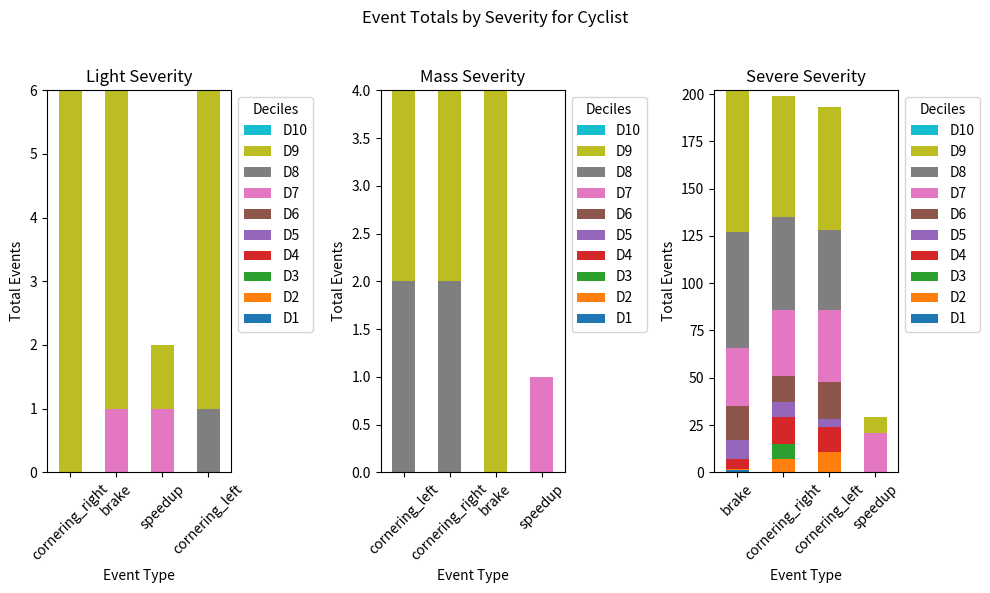
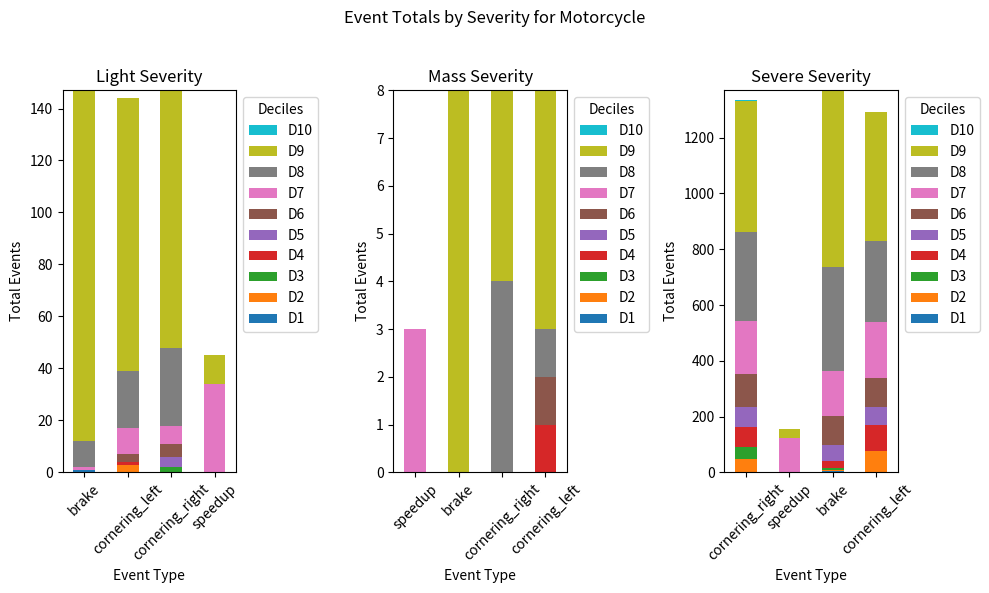
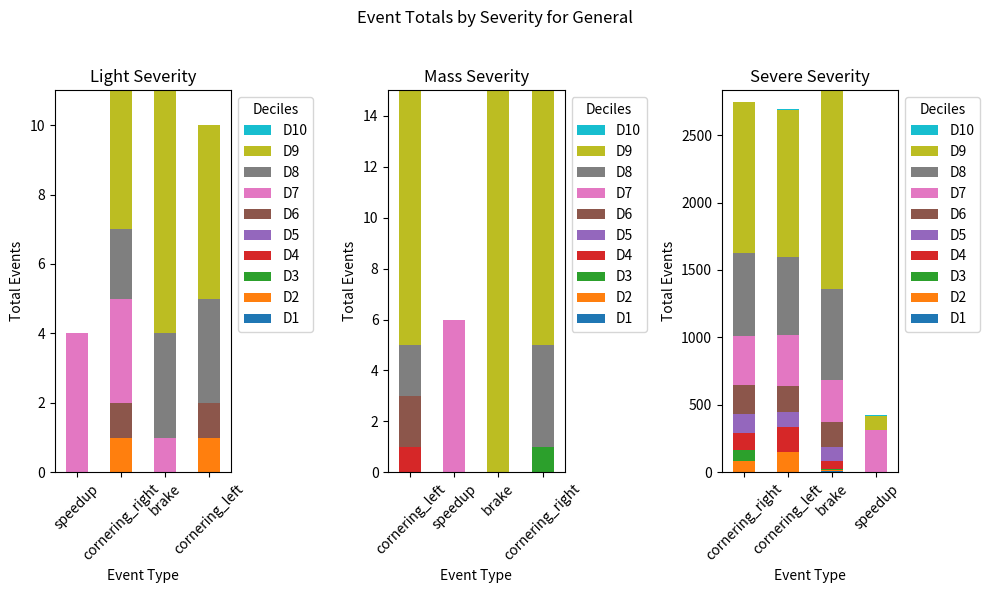
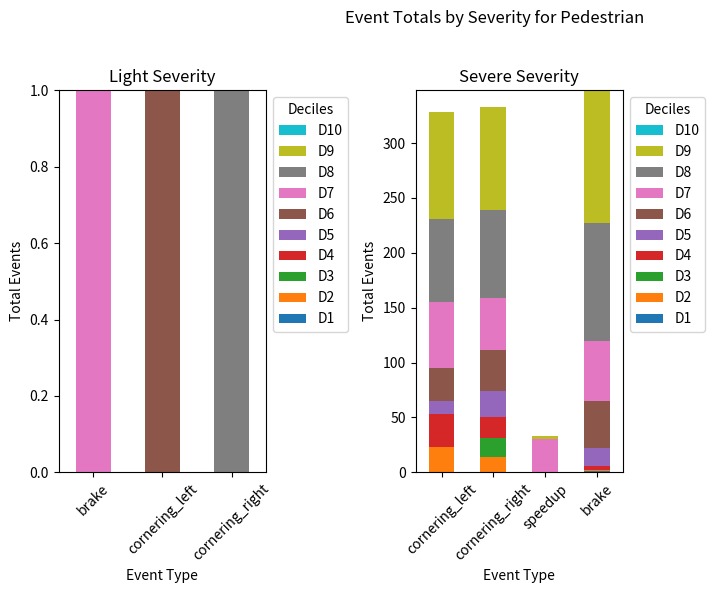

The matplotlib source for these figures, in order:
import matplotlib.pyplot as plt
import pandas as pd

# The provided data sample, replace this with your actual data in the same format
data = [
  {
    "user": "cyclist",
    "severities": [
      {
        "severity": "severe",
        "event_types": [
          {
            "event_type": "brake",
            "deciles": [
              { "D": 9, "count": 75 },
              { "D": 2, "count": 1 },
              { "D": 5, "count": 10 },
              { "D": 7, "count": 31 },
              { "D": 1, "count": 1 },
              { "D": 8, "count": 61 },
              { "D": 6, "count": 18 },
              { "D": 4, "count": 5 }
            ],
            "total": 202
          },
          {
            "event_type": "cornering_right",
            "deciles": [
              { "D": 7, "count": 35 },
              { "D": 5, "count": 8 },
              { "D": 9, "count": 64 },
              { "D": 6, "count": 14 },
              { "D": 8, "count": 49 },
              { "D": 3, "count": 8 },
              { "D": 4, "count": 14 },
              { "D": 2, "count": 7 }
            ],
            "total": 199
          },
          {
            "event_type": "cornering_left",
            "deciles": [
              { "D": 6, "count": 20 },
              { "D": 5, "count": 4 },
              { "D": 8, "count": 42 },
              { "D": 7, "count": 38 },
              { "D": 4, "count": 13 },
              { "D": 2, "count": 11 },
              { "D": 9, "count": 65 }
            ],
            "total": 193
          },
          {
            "event_type": "speedup",
            "deciles": [
              { "D": 7, "count": 21 },
              { "D": 9, "count": 8 }
            ],
            "total": 29
          }
        ]
      },
      {
        "severity": "mass",
        "event_types": [
          {
            "event_type": "cornering_left",
            "deciles": [
              { "D": 8, "count": 2 },
              { "D": 9, "count": 2 }
            ],
            "total": 4
          },
          {
            "event_type": "cornering_right",
            "deciles": [
              { "D": 8, "count": 2 },
              { "D": 9, "count": 2 }
            ],
            "total": 4
          },
          {
            "event_type": "brake",
            "deciles": [{ "D": 9, "count": 4 }],
            "total": 4
          },
          {
            "event_type": "speedup",
            "deciles": [{ "D": 7, "count": 1 }],
            "total": 1
          }
        ]
      },
      {
        "severity": "light",
        "event_types": [
          {
            "event_type": "cornering_right",
            "deciles": [{ "D": 9, "count": 6 }],
            "total": 6
          },
          {
            "event_type": "brake",
            "deciles": [
              { "D": 9, "count": 5 },
              { "D": 7, "count": 1 }
            ],
            "total": 6
          },
          {
            "event_type": "speedup",
            "deciles": [
              { "D": 7, "count": 1 },
              { "D": 9, "count": 1 }
            ],
            "total": 2
          },
          {
            "event_type": "cornering_left",
            "deciles": [
              { "D": 9, "count": 5 },
              { "D": 8, "count": 1 }
            ],
            "total": 6
          }
        ]
      }
    ]
  },
  {
    "user": "motorcycle",
    "severities": [
      {
        "severity": "severe",
        "event_types": [
          {
            "event_type": "cornering_right",
            "deciles": [
              { "D": 6, "count": 119 },
              { "D": 2, "count": 49 },
              { "D": 3, "count": 43 },
              { "D": 4, "count": 69 },
              { "D": 5, "count": 74 },
              { "D": 7, "count": 189 },
              { "D": 8, "count": 320 },
              { "D": 9, "count": 470 },
              { "D": 10, "count": 1 }
            ],
            "total": 1334
          },
          {
            "event_type": "speedup",
            "deciles": [
              { "D": 9, "count": 34 },
              { "D": 7, "count": 122 }
            ],
            "total": 156
          },
          {
            "event_type": "brake",
            "deciles": [
              { "D": 4, "count": 28 },
              { "D": 9, "count": 633 },
              { "D": 3, "count": 6 },
              { "D": 5, "count": 55 },
              { "D": 7, "count": 164 },
              { "D": 1, "count": 5 },
              { "D": 2, "count": 3 },
              { "D": 8, "count": 372 },
              { "D": 6, "count": 104 }
            ],
            "total": 1370
          },
          {
            "event_type": "cornering_left",
            "deciles": [
              { "D": 2, "count": 75 },
              { "D": 5, "count": 64 },
              { "D": 6, "count": 105 },
              { "D": 4, "count": 95 },
              { "D": 7, "count": 201 },
              { "D": 8, "count": 290 },
              { "D": 9, "count": 463 }
            ],
            "total": 1293
          }
        ]
      },
      {
        "severity": "light",
        "event_types": [
          {
            "event_type": "brake",
            "deciles": [
              { "D": 1, "count": 1 },
              { "D": 9, "count": 135 },
              { "D": 8, "count": 10 },
              { "D": 7, "count": 1 }
            ],
            "total": 147
          },
          {
            "event_type": "cornering_left",
            "deciles": [
              { "D": 6, "count": 3 },
              { "D": 8, "count": 22 },
              { "D": 9, "count": 105 },
              { "D": 2, "count": 3 },
              { "D": 4, "count": 1 },
              { "D": 7, "count": 10 }
            ],
            "total": 144
          },
          {
            "event_type": "cornering_right",
            "deciles": [
              { "D": 9, "count": 99 },
              { "D": 3, "count": 2 },
              { "D": 7, "count": 7 },
              { "D": 5, "count": 4 },
              { "D": 8, "count": 30 },
              { "D": 6, "count": 5 }
            ],
            "total": 147
          },
          {
            "event_type": "speedup",
            "deciles": [
              { "D": 9, "count": 11 },
              { "D": 7, "count": 34 }
            ],
            "total": 45
          }
        ]
      },
      {
        "severity": "mass",
        "event_types": [
          {
            "event_type": "speedup",
            "deciles": [{ "D": 7, "count": 3 }],
            "total": 3
          },
          {
            "event_type": "brake",
            "deciles": [{ "D": 9, "count": 8 }],
            "total": 8
          },
          {
            "event_type": "cornering_right",
            "deciles": [
              { "D": 8, "count": 4 },
              { "D": 9, "count": 4 }
            ],
            "total": 8
          },
          {
            "event_type": "cornering_left",
            "deciles": [
              { "D": 8, "count": 1 },
              { "D": 4, "count": 1 },
              { "D": 6, "count": 1 },
              { "D": 9, "count": 5 }
            ],
            "total": 8
          }
        ]
      }
    ]
  },
  {
    "user": "general",
    "severities": [
      {
        "severity": "severe",
        "event_types": [
          {
            "event_type": "cornering_right",
            "deciles": [
              { "D": 9, "count": 1122 },
              { "D": 6, "count": 212 },
              { "D": 8, "count": 617 },
              { "D": 5, "count": 143 },
              { "D": 4, "count": 121 },
              { "D": 3, "count": 82 },
              { "D": 7, "count": 364 },
              { "D": 2, "count": 87 },
              { "D": 10, "count": 1 }
            ],
            "total": 2749
          },
          {
            "event_type": "cornering_left",
            "deciles": [
              { "D": 9, "count": 1096 },
              { "D": 2, "count": 147 },
              { "D": 5, "count": 111 },
              { "D": 8, "count": 577 },
              { "D": 4, "count": 188 },
              { "D": 6, "count": 191 },
              { "D": 10, "count": 1 },
              { "D": 7, "count": 379 }
            ],
            "total": 2690
          },
          {
            "event_type": "brake",
            "deciles": [
              { "D": 5, "count": 102 },
              { "D": 6, "count": 191 },
              { "D": 7, "count": 313 },
              { "D": 8, "count": 672 },
              { "D": 1, "count": 9 },
              { "D": 3, "count": 10 },
              { "D": 9, "count": 1472 },
              { "D": 4, "count": 55 },
              { "D": 2, "count": 8 }
            ],
            "total": 2832
          },
          {
            "event_type": "speedup",
            "deciles": [
              { "D": 9, "count": 106 },
              { "D": 7, "count": 315 },
              { "D": 10, "count": 1 }
            ],
            "total": 422
          }
        ]
      },
      {
        "severity": "mass",
        "event_types": [
          {
            "event_type": "cornering_left",
            "deciles": [
              { "D": 6, "count": 2 },
              { "D": 4, "count": 1 },
              { "D": 8, "count": 2 },
              { "D": 9, "count": 10 }
            ],
            "total": 15
          },
          {
            "event_type": "speedup",
            "deciles": [{ "D": 7, "count": 6 }],
            "total": 6
          },
          {
            "event_type": "brake",
            "deciles": [{ "D": 9, "count": 15 }],
            "total": 15
          },
          {
            "event_type": "cornering_right",
            "deciles": [
              { "D": 9, "count": 10 },
              { "D": 3, "count": 1 },
              { "D": 8, "count": 4 }
            ],
            "total": 15
          }
        ]
      },
      {
        "severity": "light",
        "event_types": [
          {
            "event_type": "speedup",
            "deciles": [{ "D": 7, "count": 4 }],
            "total": 4
          },
          {
            "event_type": "cornering_right",
            "deciles": [
              { "D": 9, "count": 4 },
              { "D": 7, "count": 3 },
              { "D": 8, "count": 2 },
              { "D": 2, "count": 1 },
              { "D": 6, "count": 1 }
            ],
            "total": 11
          },
          {
            "event_type": "brake",
            "deciles": [
              { "D": 8, "count": 3 },
              { "D": 9, "count": 7 },
              { "D": 7, "count": 1 }
            ],
            "total": 11
          },
          {
            "event_type": "cornering_left",
            "deciles": [
              { "D": 2, "count": 1 },
              { "D": 9, "count": 5 },
              { "D": 8, "count": 3 },
              { "D": 6, "count": 1 }
            ],
            "total": 10
          }
        ]
      }
    ]
  },
  {
    "user": "pedestrian",
    "severities": [
      {
        "severity": "severe",
        "event_types": [
          {
            "event_type": "cornering_left",
            "deciles": [
              { "D": 4, "count": 30 },
              { "D": 9, "count": 97 },
              { "D": 6, "count": 30 },
              { "D": 5, "count": 12 },
              { "D": 7, "count": 60 },
              { "D": 2, "count": 23 },
              { "D": 8, "count": 76 }
            ],
            "total": 328
          },
          {
            "event_type": "cornering_right",
            "deciles": [
              { "D": 7, "count": 48 },
              { "D": 4, "count": 19 },
              { "D": 2, "count": 14 },
              { "D": 9, "count": 94 },
              { "D": 3, "count": 17 },
              { "D": 5, "count": 24 },
              { "D": 6, "count": 37 },
              { "D": 8, "count": 80 }
            ],
            "total": 333
          },
          {
            "event_type": "speedup",
            "deciles": [
              { "D": 9, "count": 3 },
              { "D": 7, "count": 30 }
            ],
            "total": 33
          },
          {
            "event_type": "brake",
            "deciles": [
              { "D": 8, "count": 107 },
              { "D": 4, "count": 4 },
              { "D": 7, "count": 55 },
              { "D": 2, "count": 1 },
              { "D": 1, "count": 1 },
              { "D": 9, "count": 121 },
              { "D": 6, "count": 43 },
              { "D": 5, "count": 16 }
            ],
            "total": 348
          }
        ]
      },
      {
        "severity": "light",
        "event_types": [
          {
            "event_type": "brake",
            "deciles": [{ "D": 7, "count": 1 }],
            "total": 1
          },
          {
            "event_type": "cornering_left",
            "deciles": [{ "D": 6, "count": 1 }],
            "total": 1
          },
          {
            "event_type": "cornering_right",
            "deciles": [{ "D": 8, "count": 1 }],
            "total": 1
          }
        ]
      }
    ]
  }
]


# Convertir los datos a un DataFrame para facilitar el trazado
def prepare_data(data, user):
    records = []
    for severity_data in data:
        if severity_data["user"] == user:
            for severity in severity_data["severities"]:
                for event in severity["event_types"]:
                    # Crear un diccionario con conteos por deciles
                    decile_counts = {f"D{decile['D']}": decile['count'] for decile in event["deciles"]}
                    # Asegurar que todos los deciles del 1 al 10 estén presentes
                    for d in range(1, 11):
                        decile_key = f"D{d}"
                        if decile_key not in decile_counts:
                            decile_counts[decile_key] = 0  # Asignar 0 si no hay conteo
                    records.append({
                        "Severity": severity["severity"],
                        "Event Type": event["event_type"],
                        **decile_counts
                    })
    return pd.DataFrame(records)

# Generar gráficos para cada usuario
for user_data in data:
    user = user_data["user"]
    df = prepare_data(data, user)

    # Trazado
    plt.figure(figsize=(10, 6))
    for i, (severity, group) in enumerate(df.groupby("Severity")):
        # Extraer columnas de deciles en orden del 1 al 10
        decile_columns = [f"D{d}" for d in range(1, 11)]
        ax = plt.subplot(1, 3, i + 1)
        # Graficar las barras apiladas
        group.set_index("Event Type")[decile_columns].plot(kind='bar', stacked=True, ax=ax)

        # Invertir el orden de la leyenda
        ax.legend(reversed(ax.get_legend_handles_labels()[0]), 
                  reversed(ax.get_legend_handles_labels()[1]), title='Deciles', bbox_to_anchor=(1, 1), loc='upper left')

        ax.set_title(f"{severity.capitalize()} Severity")
        ax.set_xlabel("Event Type")
        ax.set_ylabel("Total Events")
        plt.xticks(rotation=45)

    plt.suptitle(f"Event Totals by Severity for {user.capitalize()}")
    plt.tight_layout(rect=[0, 0, 1, 0.96])
    plt.show()